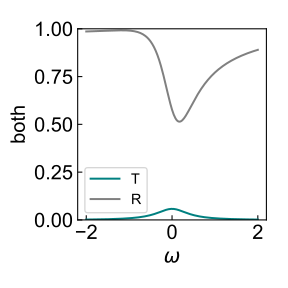

The data file committed next to this chart (first rows):
freq, R, T
-2.0, 0.986, 0.001919
-1.98, 0.9861, 0.001968
-1.96, 0.9862, 0.002019
-1.94, 0.9864, 0.002072
-1.92, 0.9865, 0.002126
-1.9, 0.9866, 0.002182
-1.88, 0.9868, 0.00224
-1.86, 0.9869, 0.0023
-1.84, 0.9871, 0.002361
-1.82, 0.9872, 0.002425
-1.8, 0.9874, 0.002491
-1.78, 0.9875, 0.00256
-1.76, 0.9877, 0.00263
-1.74, 0.9879, 0.002703
-1.72, 0.988, 0.002779
-1.7, 0.9882, 0.002857
-1.68, 0.9884, 0.002938
-1.66, 0.9886, 0.003022
-1.64, 0.9887, 0.003109
-1.62, 0.9889, 0.003199
-1.6, 0.9891, 0.003292
-1.58, 0.9893, 0.003389
-1.56, 0.9895, 0.003489
-1.54, 0.9896, 0.003593
-1.52, 0.9898, 0.003701
-1.5, 0.99, 0.003813
-1.48, 0.9902, 0.003929
-1.46, 0.9903, 0.00405
-1.44, 0.9905, 0.004176
-1.42, 0.9907, 0.004306
-1.4, 0.9908, 0.004442
-1.38, 0.991, 0.004583
-1.36, 0.9911, 0.004729
-1.34, 0.9913, 0.004882
-1.32, 0.9914, 0.005041
-1.3, 0.9915, 0.005207
-1.28, 0.9916, 0.00538
-1.26, 0.9917, 0.005559
-1.24, 0.9918, 0.005747
-1.22, 0.9919, 0.005943
-1.2, 0.9919, 0.006147
-1.18, 0.992, 0.00636
-1.16, 0.992, 0.006583
-1.14, 0.9919, 0.006816
-1.12, 0.9919, 0.007059
-1.1, 0.9918, 0.007313
-1.08, 0.9916, 0.007579
-1.06, 0.9915, 0.007858
-1.04, 0.9913, 0.00815
-1.02, 0.991, 0.008455
-1.0, 0.9907, 0.008775
-0.98, 0.9903, 0.009111
-0.96, 0.9899, 0.009464
-0.94, 0.9893, 0.009833
-0.92, 0.9887, 0.01022
-0.9, 0.988, 0.01063
-0.88, 0.9873, 0.01106
-0.86, 0.9864, 0.01151
-0.84, 0.9854, 0.01198
-0.82, 0.9842, 0.01248
... 141 more rows
